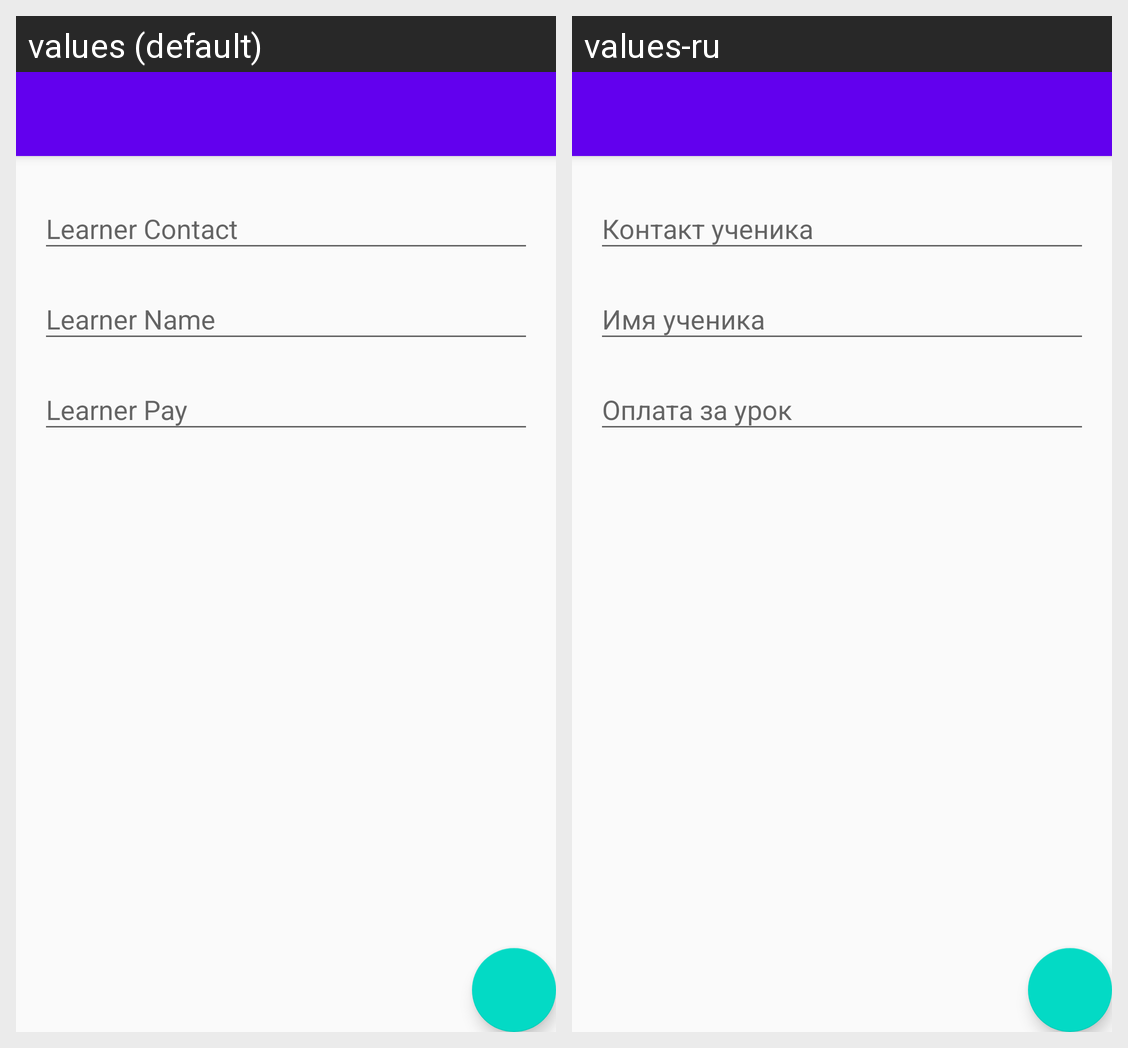

Locale-by-locale string values for the Android screen shown in this grid:
Android screen res/layout/activity_add_learner.xml rendered under 2 locales, left to right: values (default), values-ru. Device: Nexus 5 (rendered at 1080×1920; each locale shown at half size, 540×960, under a caption strip naming it); theme AppTheme.NoActionBar.
Strings drawn on this screen, with the default value and each locale's value (text and hints the layout hard-codes, and strings that could not be matched under every locale, appear in the picture but are not listed):

hint_learner_contact
  values: Learner Contact
  values-ru: Контакт ученика

hint_learner_name
  values: Learner Name
  values-ru: Имя ученика

hint_learner_pay
  values: Learner Pay
  values-ru: Оплата за урок
